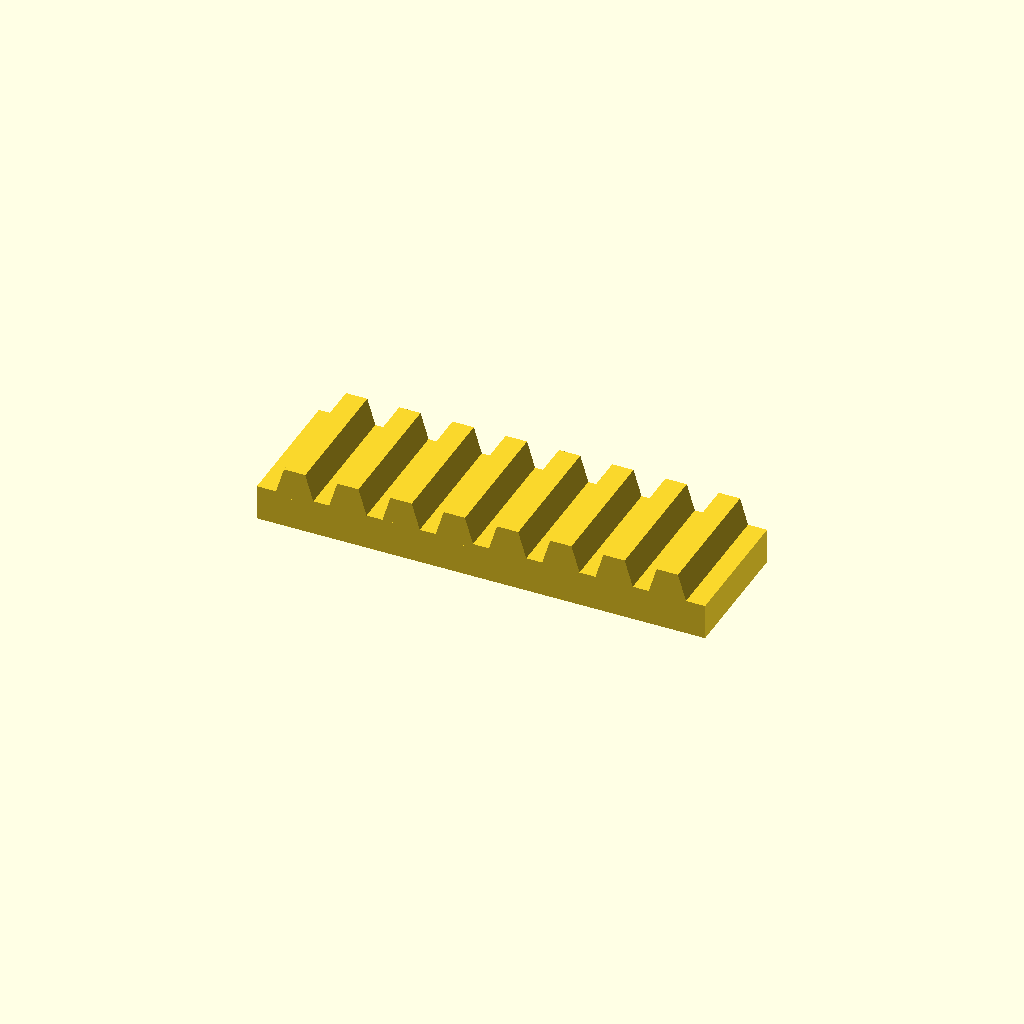
Cell 1: the model at its default parameters.
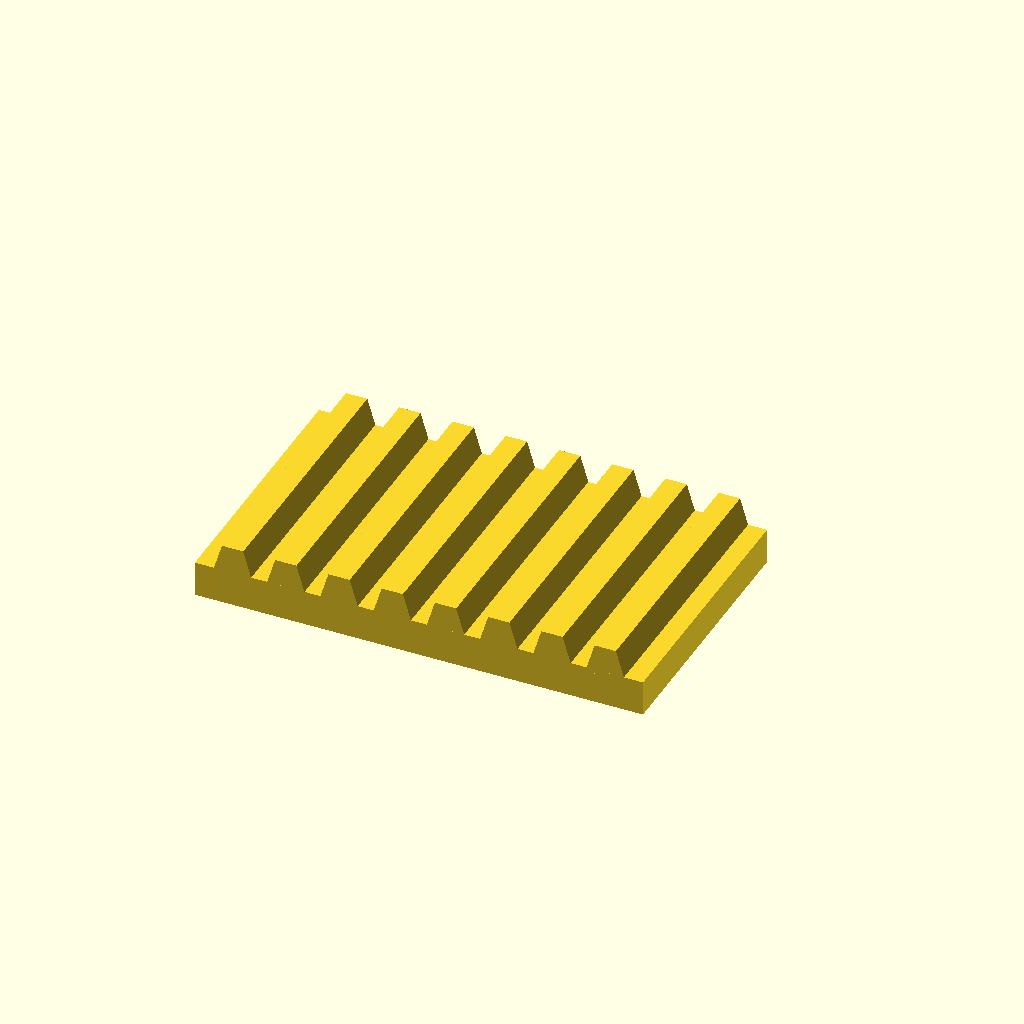
Cell 2 — bar_w set to 60, the other parameters unchanged.
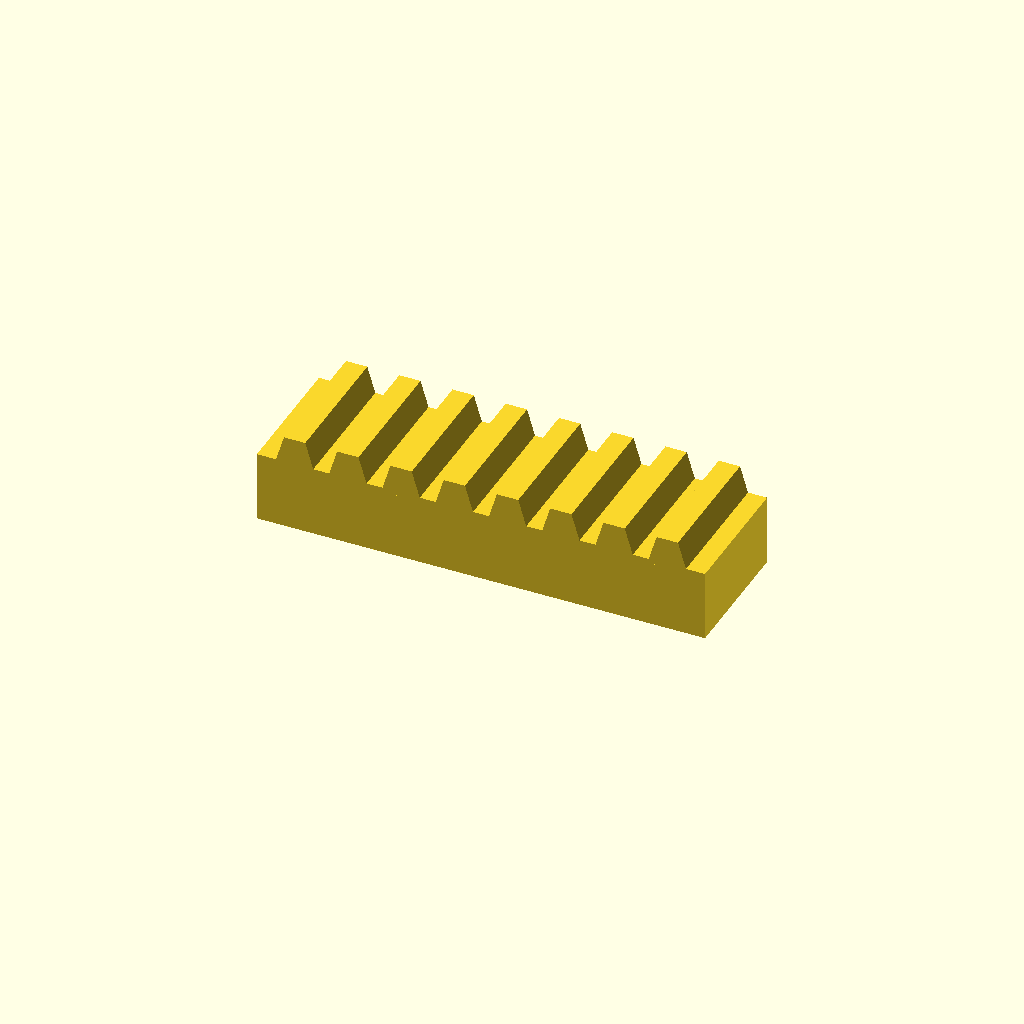
Cell 3: the same model with bar_h = 16.
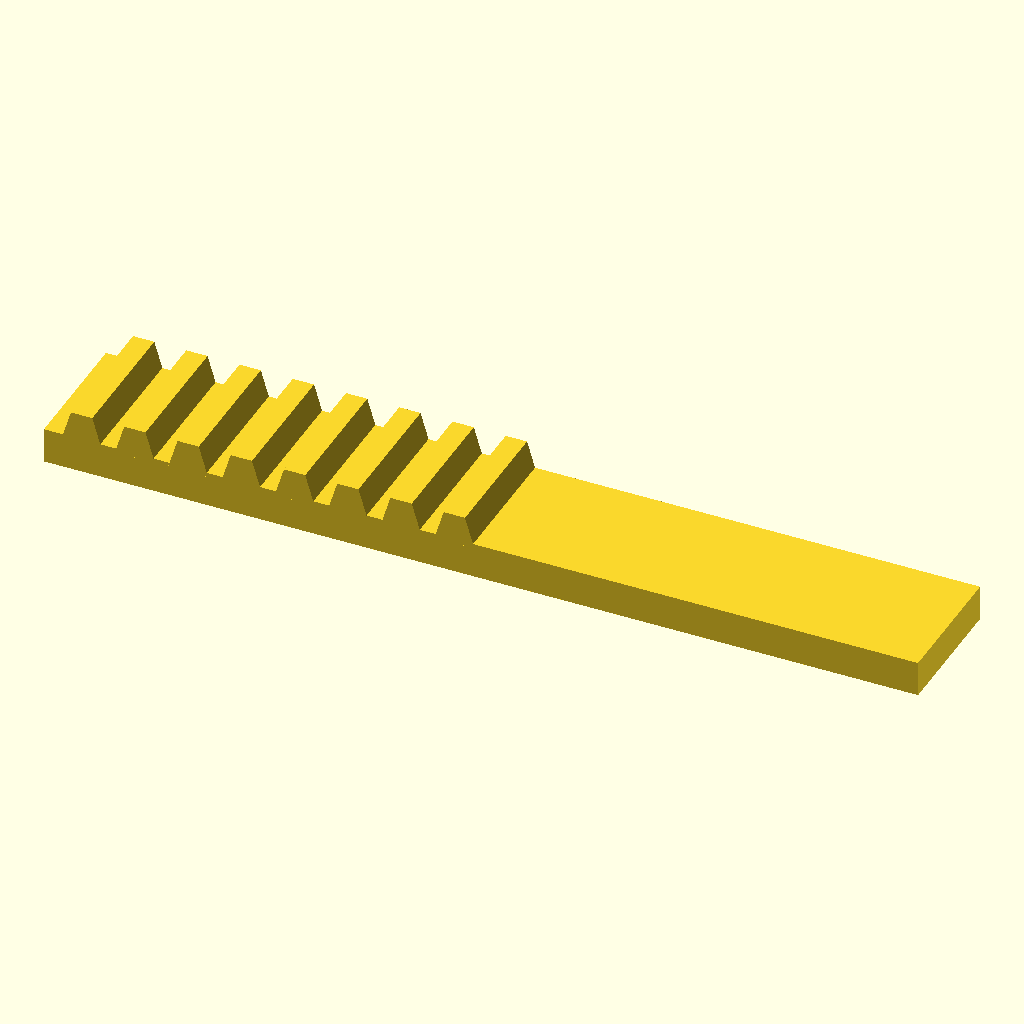
Cell 4: the same model with teeth = 16.
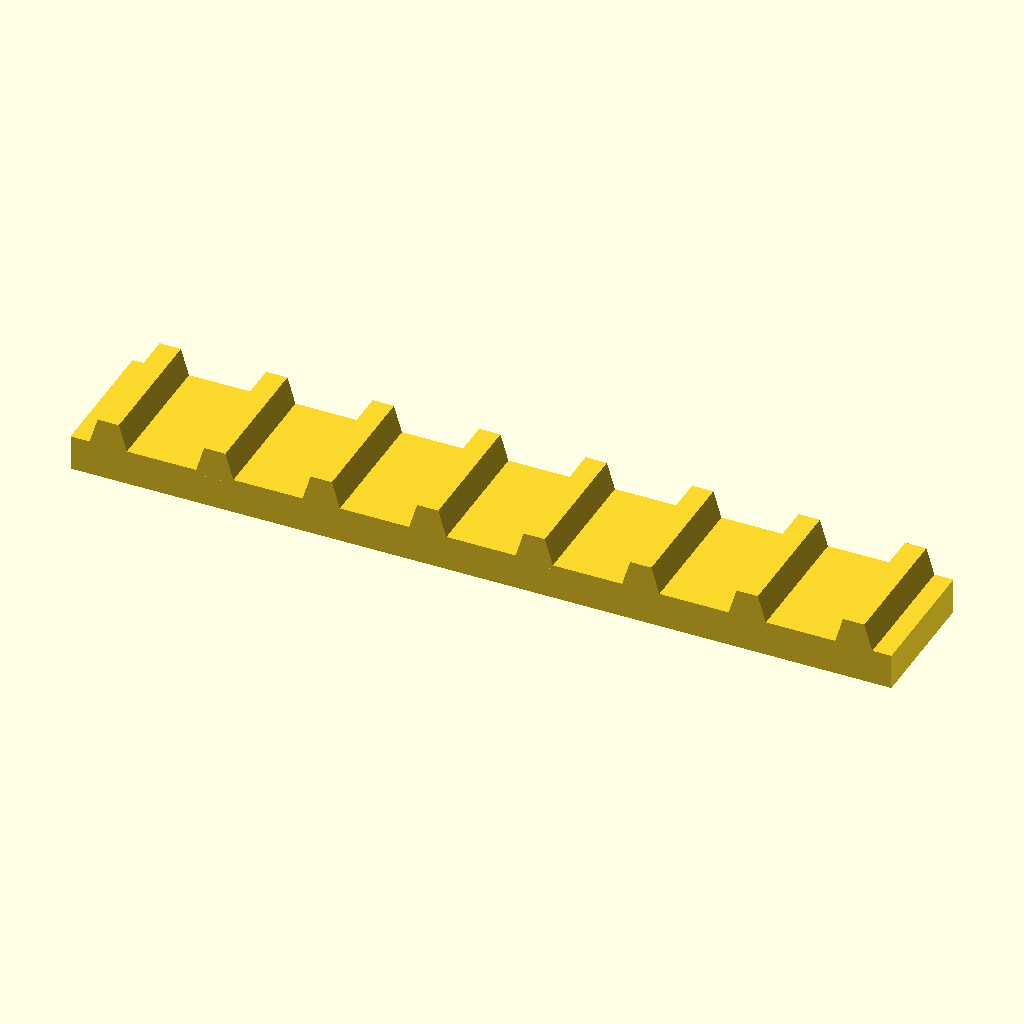
Cell 5 — pitch set to 24, the other parameters unchanged.
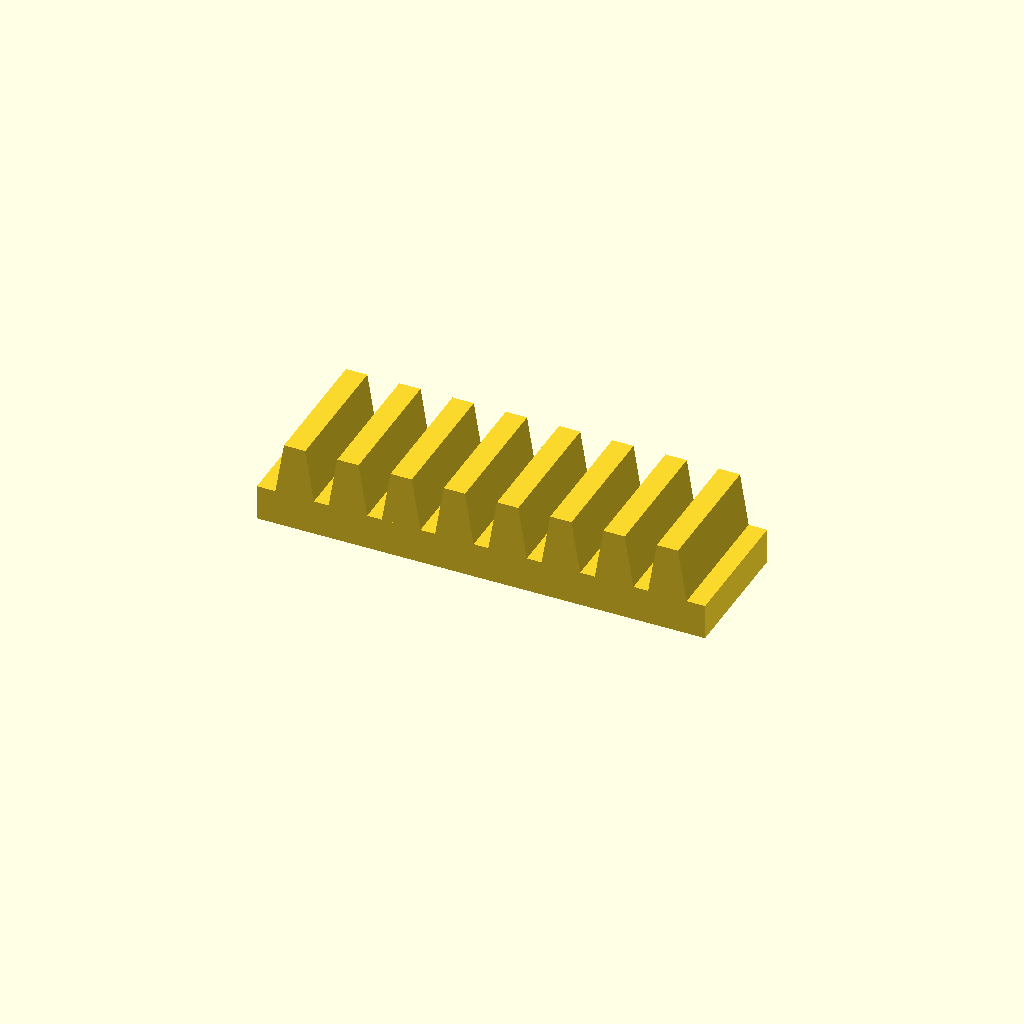
Cell 6: tooth_h = 12 (everything else at default).
All cells are drawn from one camera (rotation 55°, 0°, 25°, orthographic, colour scheme Cornfield), so only the parameter changes between them.
OpenSCAD source file optional_data/data/place1/rackbars/part_0060.scad:
$fn = 32;

// ----------------------------------------------------------------------
// Toothed rack, 8 teeth
// 12 mm pitch, 6 mm teeth
// ----------------------------------------------------------------------

// --- parameters (mm) ---
bar_w = 30;     // bar width (Y)
bar_h = 8;      // bar height (Z)
teeth = 8;      // number of teeth
pitch = 12;     // tooth pitch
tooth_h = 6;    // tooth height above the bar
root_w = 9;     // tooth width at the root
crest_w = 4.8;  // tooth width at the crest

// --- derived feature positions (mm) ---
span = (teeth - 1) * pitch;  // = 84   distance between the outer teeth
bar_l = span + root_w + 8;   // = 101   bar length: teeth plus 4 mm at each end
tooth_x = -span / 2;         // = -42   X of the first tooth
height = bar_h + tooth_h;    // = 14   overall height
feature_centers = [
  [tooth_x + 0 * pitch, -bar_w / 2],
  [tooth_x + 1 * pitch, -bar_w / 2],
  [tooth_x + 2 * pitch, -bar_w / 2],
  [tooth_x + 3 * pitch, -bar_w / 2],
  [tooth_x + 4 * pitch, -bar_w / 2],
  [tooth_x + 5 * pitch, -bar_w / 2],
  [tooth_x + 6 * pitch, -bar_w / 2],
  [tooth_x + 7 * pitch, -bar_w / 2]
];   // tooth centre line, drives the tooth loop

// bar with a rack of teeth, one extruded trapezoium per centre
module rack_tooth() {
  linear_extrude(height = bar_w)
    polygon(points = [
      [0, 0],
      [root_w, 0],
      [root_w / 2 + crest_w / 2, tooth_h + 1],
      [root_w / 2 - crest_w / 2, tooth_h + 1]
    ]);
}

union() {
  translate([-bar_l / 2, -bar_w, 0]) cube([bar_l, bar_w, bar_h]);
  for (centre = feature_centers)
    translate([centre[0] - root_w / 2, 0, bar_h - 1]) rotate([90, 0, 0]) rack_tooth();
}
Parameter table extracted from the source (name, type, default, range or options):
bar_w: number, default 30
bar_h: number, default 8
teeth: number, default 8
pitch: number, default 12
tooth_h: number, default 6
root_w: number, default 9
crest_w: number, default 4.8
